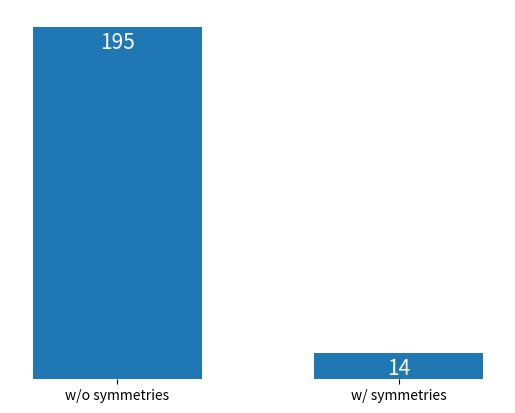

Python code for this plot:
import matplotlib.pyplot as plt

times = [195, 14.5]
x = [0,1]
xlabels = ["w/o symmetries", "w/ symmetries"]
mybars = plt.bar(x, times, 0.6)
plt.xticks(x, xlabels)
plt.yticks([],[])
# get rid of the frame
for spine in plt.gca().spines.values():
    spine.set_visible(False)
#plt.tick_params(top='off', bottom='off', left='off', right='off', labelleft='off', labelbottom='off')

# direct label each bar with Y axis values
for bari in mybars:
    height = bari.get_height()
    plt.gca().text(bari.get_x() + bari.get_width()/2, bari.get_height()-12, str(int(height)),
                 ha='center', color='white', fontsize=15)


plt.savefig('calc_times.png', dpi=300)